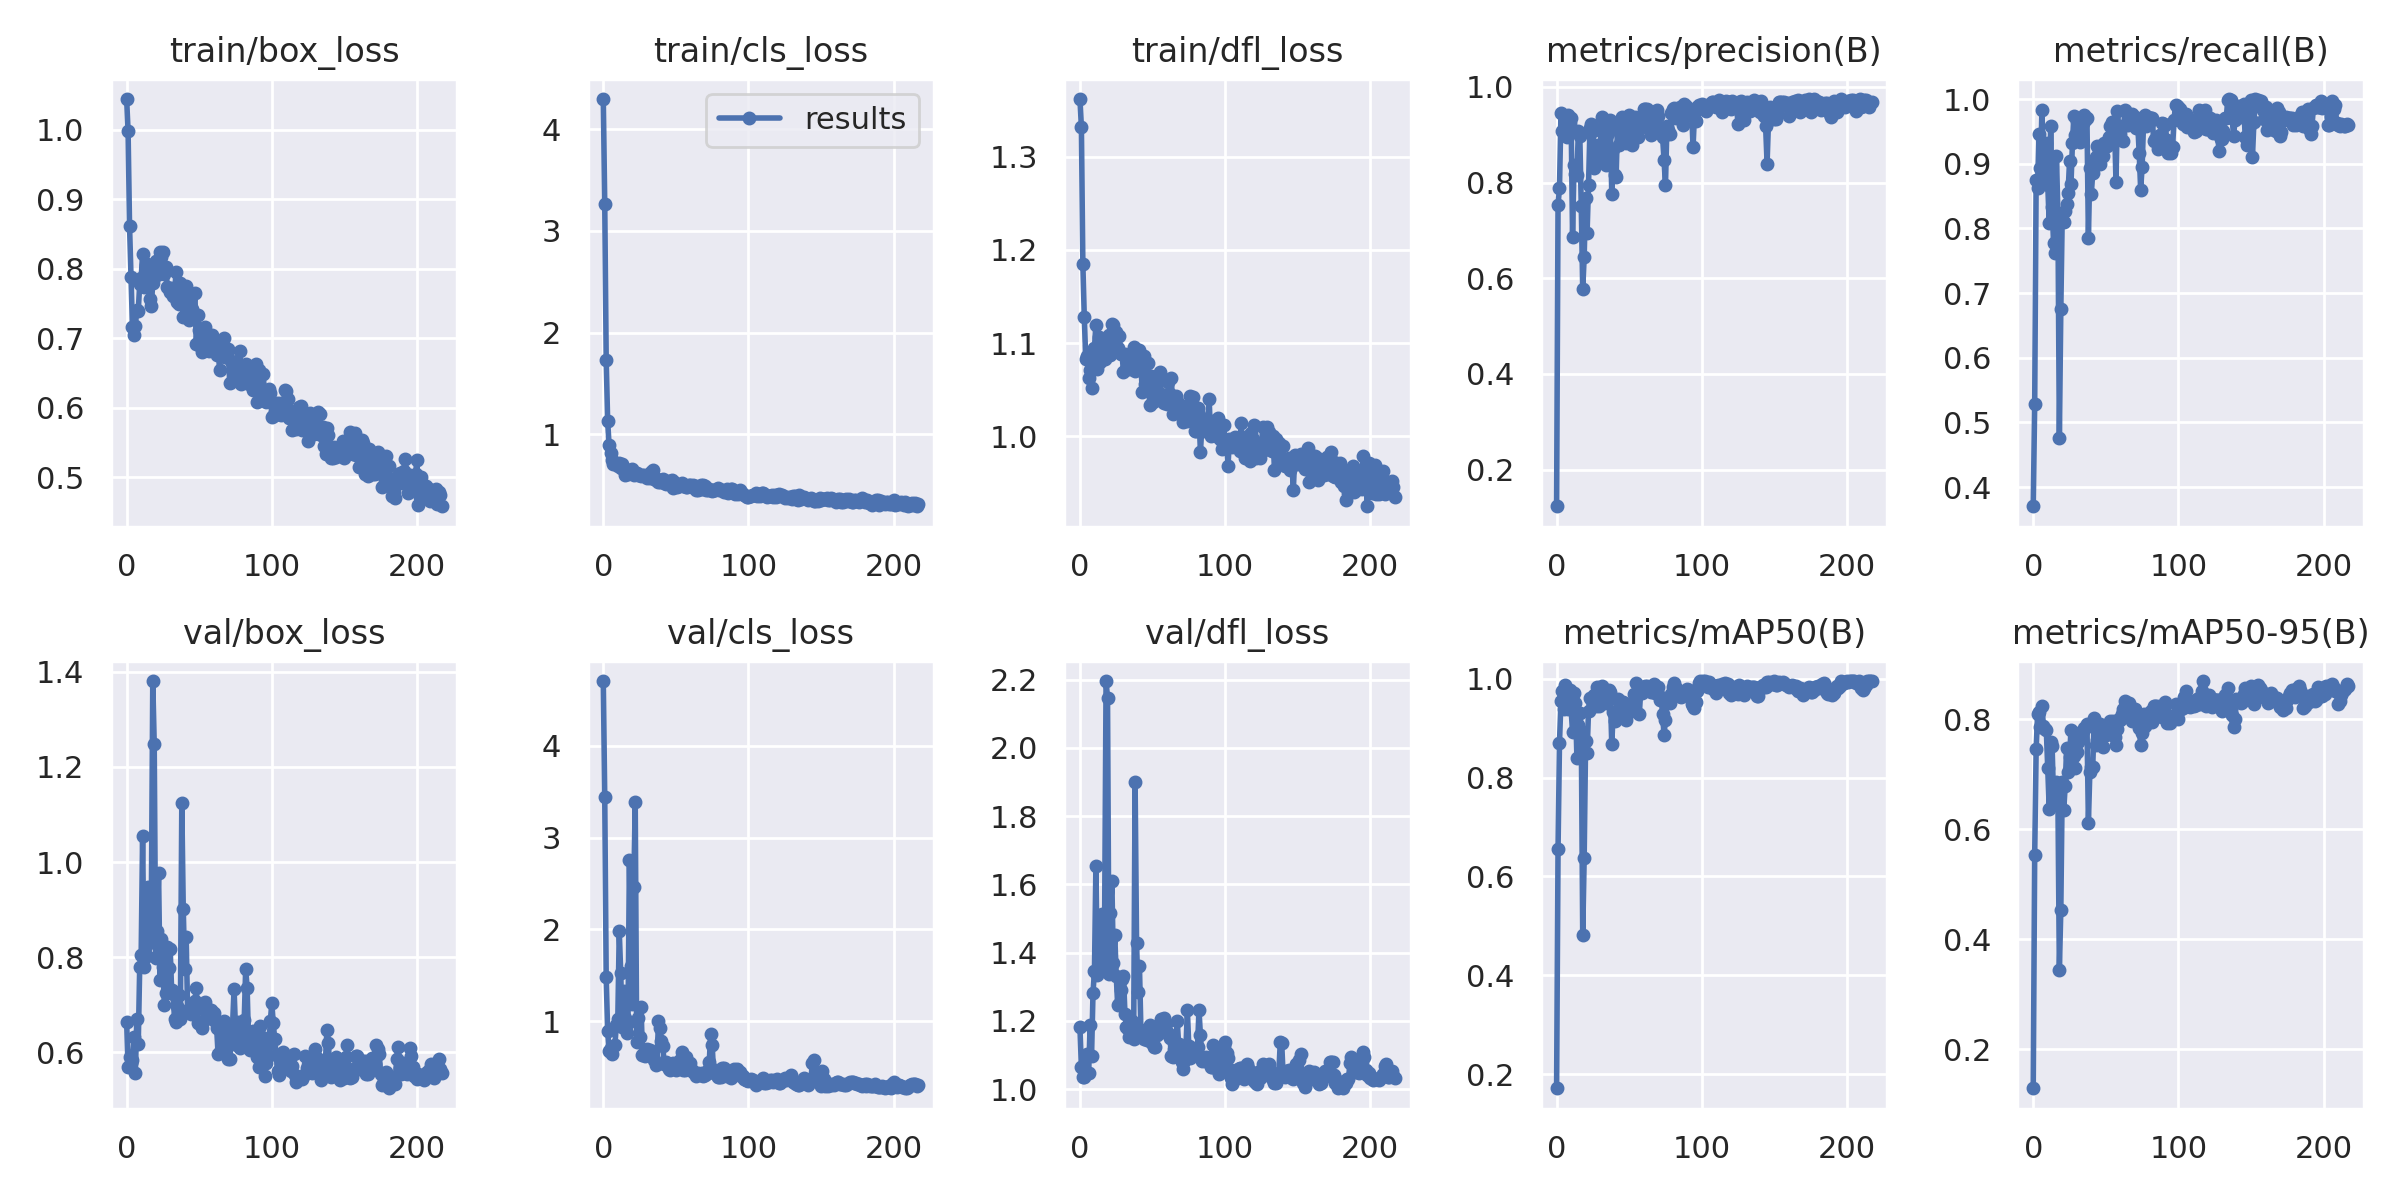

The file beside this chart, header and first rows:
epoch, train/box_loss, train/cls_loss, train/dfl_loss, metrics/precision(B), metrics/recall(B), metrics/mAP50(B), metrics/mAP50-95(B), val/box_loss, val/cls_loss, val/dfl_loss, lr/pg0, lr/pg1, lr/pg2
0, 1.044, 4.298, 1.362, 0.1234, 0.3705, 0.172, 0.1293, 0.6637, 4.708, 1.181, 0.0928, 0.0008, 0.0008
1, 0.9978, 3.268, 1.332, 0.7542, 0.5286, 0.6549, 0.5539, 0.5701, 3.441, 1.064, 0.0847, 0.001697, 0.001697
2, 0.8619, 1.733, 1.185, 0.7882, 0.8754, 0.8703, 0.7457, 0.5915, 1.479, 1.035, 0.07659, 0.002589, 0.002589
3, 0.7883, 1.132, 1.127, 0.9448, 0.8621, 0.9547, 0.8095, 0.579, 0.8936, 1.036, 0.06848, 0.003478, 0.003478
4, 0.717, 0.891, 1.083, 0.9081, 0.9459, 0.9746, 0.8133, 0.584, 0.6797, 1.049, 0.06036, 0.004364, 0.004364
5, 0.7041, 0.8171, 1.086, 0.9046, 0.8936, 0.9394, 0.7855, 0.6317, 0.7074, 1.103, 0.05224, 0.005245, 0.005245
6, 0.7181, 0.7462, 1.062, 0.9328, 0.9835, 0.9862, 0.8243, 0.5562, 0.6412, 1.046, 0.04412, 0.006123, 0.006123
7, 0.7408, 0.7062, 1.071, 0.8949, 0.8806, 0.9629, 0.7886, 0.6698, 0.7248, 1.187, 0.036, 0.006998, 0.006998
8, 0.7396, 0.7063, 1.052, 0.9412, 0.8936, 0.9391, 0.7831, 0.6177, 0.7398, 1.096, 0.02787, 0.007868, 0.007868
9, 0.7778, 0.7079, 1.079, 0.924, 0.9323, 0.9763, 0.7814, 0.7801, 0.9621, 1.283, 0.01973, 0.008735, 0.008735
10, 0.7866, 0.687, 1.095, 0.9344, 0.8675, 0.9378, 0.7112, 0.8046, 1.029, 1.345, 0.0116, 0.009598, 0.009598
11, 0.8211, 0.714, 1.12, 0.6871, 0.8085, 0.8912, 0.6378, 1.055, 1.981, 1.653, 0.009773, 0.009773, 0.009773
12, 0.7744, 0.6698, 1.073, 0.8364, 0.9585, 0.9701, 0.7582, 0.7794, 1.53, 1.333, 0.009773, 0.009773, 0.009773
13, 0.8054, 0.709, 1.106, 0.8181, 0.8337, 0.9503, 0.7516, 0.8243, 0.9407, 1.347, 0.009753, 0.009753, 0.009753
14, 0.8065, 0.6706, 1.08, 0.815, 0.7768, 0.8394, 0.6529, 0.8033, 1.326, 1.386, 0.009732, 0.009732, 0.009732
15, 0.7929, 0.5995, 1.105, 0.9078, 0.7625, 0.9066, 0.6779, 0.9472, 1.037, 1.513, 0.009711, 0.009711, 0.009711
16, 0.7564, 0.6312, 1.091, 0.8979, 0.9114, 0.9313, 0.6862, 0.8367, 0.876, 1.373, 0.009691, 0.009691, 0.009691
17, 0.7466, 0.6049, 1.083, 0.7509, 0.822, 0.8937, 0.6547, 0.9013, 0.9845, 1.492, 0.00967, 0.00967, 0.00967
18, 0.7798, 0.6246, 1.103, 0.5766, 0.4765, 0.481, 0.3449, 1.381, 2.752, 2.196, 0.009649, 0.009649, 0.009649
19, 0.7943, 0.6462, 1.105, 0.6443, 0.6751, 0.6375, 0.4535, 1.248, 1.601, 2.146, 0.009629, 0.009629, 0.009629
20, 0.811, 0.6535, 1.108, 0.7679, 0.8234, 0.8745, 0.6866, 0.7977, 1.192, 1.338, 0.009608, 0.009608, 0.009608
21, 0.7908, 0.6021, 1.087, 0.6942, 0.8095, 0.849, 0.6346, 0.8562, 2.462, 1.515, 0.009588, 0.009588, 0.009588
22, 0.8141, 0.6107, 1.121, 0.7955, 0.8266, 0.9345, 0.6782, 0.9767, 3.386, 1.61, 0.009567, 0.009567, 0.009567
23, 0.8238, 0.6149, 1.119, 0.9148, 0.8384, 0.9615, 0.7483, 0.7521, 0.7712, 1.37, 0.009546, 0.009546, 0.009546
24, 0.8174, 0.601, 1.097, 0.9215, 0.8553, 0.9595, 0.7051, 0.8386, 1.035, 1.451, 0.009526, 0.009526, 0.009526
25, 0.8241, 0.597, 1.112, 0.9087, 0.9036, 0.9497, 0.7318, 0.7806, 0.825, 1.333, 0.009505, 0.009505, 0.009505
26, 0.792, 0.5923, 1.095, 0.8311, 0.8683, 0.9675, 0.7802, 0.7005, 1.16, 1.245, 0.009484, 0.009484, 0.009484
27, 0.8029, 0.598, 1.107, 0.878, 0.9317, 0.9443, 0.7364, 0.7246, 0.6339, 1.25, 0.009464, 0.009464, 0.009464
28, 0.7744, 0.5986, 1.088, 0.8755, 0.9744, 0.983, 0.7329, 0.8219, 0.6582, 1.292, 0.009443, 0.009443, 0.009443
29, 0.7723, 0.5912, 1.088, 0.8465, 0.9449, 0.9441, 0.7118, 0.7771, 0.6225, 1.323, 0.009423, 0.009423, 0.009423
30, 0.7671, 0.5669, 1.069, 0.8637, 0.9656, 0.975, 0.7406, 0.8168, 0.6931, 1.333, 0.009402, 0.009402, 0.009402
31, 0.772, 0.5832, 1.089, 0.9369, 0.9436, 0.9844, 0.7596, 0.7307, 0.6332, 1.221, 0.009381, 0.009381, 0.009381
32, 0.7602, 0.5722, 1.072, 0.9152, 0.933, 0.9782, 0.7724, 0.7229, 0.6814, 1.183, 0.009361, 0.009361, 0.009361
33, 0.7623, 0.6283, 1.072, 0.912, 0.9553, 0.9746, 0.7766, 0.6696, 0.6176, 1.177, 0.00934, 0.00934, 0.00934
34, 0.7953, 0.6497, 1.088, 0.8371, 0.9636, 0.9512, 0.7793, 0.6642, 0.6138, 1.153, 0.009319, 0.009319, 0.009319
35, 0.7528, 0.5554, 1.073, 0.9, 0.9756, 0.9519, 0.7847, 0.6982, 0.578, 1.162, 0.009299, 0.009299, 0.009299
36, 0.7488, 0.5502, 1.082, 0.9152, 0.9671, 0.9772, 0.7842, 0.7198, 0.5188, 1.199, 0.009278, 0.009278, 0.009278
37, 0.7802, 0.5552, 1.096, 0.93, 0.9714, 0.9725, 0.7916, 0.6709, 0.5468, 1.148, 0.009258, 0.009258, 0.009258
38, 0.76, 0.5266, 1.07, 0.7772, 0.7852, 0.8672, 0.6123, 1.123, 0.9975, 1.901, 0.009237, 0.009237, 0.009237
39, 0.7302, 0.5277, 1.072, 0.8696, 0.8926, 0.9314, 0.705, 0.9021, 0.9205, 1.429, 0.009216, 0.009216, 0.009216
40, 0.7554, 0.5493, 1.083, 0.816, 0.8535, 0.9146, 0.7138, 0.7751, 0.7814, 1.284, 0.009196, 0.009196, 0.009196
41, 0.7748, 0.5562, 1.093, 0.8122, 0.8859, 0.9305, 0.7139, 0.8431, 0.7269, 1.361, 0.009175, 0.009175, 0.009175
42, 0.741, 0.5201, 1.075, 0.9233, 0.9002, 0.9591, 0.8026, 0.6869, 0.5308, 1.172, 0.009154, 0.009154, 0.009154
43, 0.7269, 0.5114, 1.047, 0.8795, 0.9111, 0.9345, 0.754, 0.6911, 0.5556, 1.17, 0.009134, 0.009134, 0.009134
44, 0.7594, 0.5159, 1.086, 0.9047, 0.9268, 0.9404, 0.7619, 0.6806, 0.5359, 1.146, 0.009113, 0.009113, 0.009113
45, 0.7419, 0.5361, 1.056, 0.9375, 0.9219, 0.9414, 0.7641, 0.6946, 0.484, 1.153, 0.009092, 0.009092, 0.009092
46, 0.7368, 0.5146, 1.051, 0.9268, 0.8994, 0.952, 0.7909, 0.6917, 0.4651, 1.144, 0.009072, 0.009072, 0.009072
47, 0.7659, 0.5454, 1.079, 0.8925, 0.9124, 0.9438, 0.7834, 0.7081, 0.491, 1.162, 0.009051, 0.009051, 0.009051
48, 0.6923, 0.4726, 1.034, 0.8825, 0.9119, 0.9162, 0.749, 0.7345, 0.5483, 1.187, 0.009031, 0.009031, 0.009031
49, 0.7335, 0.527, 1.064, 0.9221, 0.9313, 0.9313, 0.772, 0.6622, 0.5011, 1.139, 0.00901, 0.00901, 0.00901
50, 0.7125, 0.4962, 1.037, 0.9423, 0.9282, 0.9463, 0.7721, 0.6611, 0.4726, 1.132, 0.008989, 0.008989, 0.008989
51, 0.6872, 0.4769, 1.054, 0.91, 0.9279, 0.9437, 0.7835, 0.6645, 0.4769, 1.124, 0.008969, 0.008969, 0.008969
52, 0.6804, 0.4883, 1.046, 0.8786, 0.9407, 0.9417, 0.7747, 0.6505, 0.5166, 1.123, 0.008948, 0.008948, 0.008948
53, 0.7121, 0.4958, 1.046, 0.9139, 0.9587, 0.9691, 0.7976, 0.6905, 0.5818, 1.158, 0.008927, 0.008927, 0.008927
54, 0.7166, 0.5155, 1.047, 0.9361, 0.9647, 0.9622, 0.782, 0.7064, 0.6688, 1.175, 0.008907, 0.008907, 0.008907
55, 0.7075, 0.4878, 1.069, 0.935, 0.9637, 0.9908, 0.7972, 0.6707, 0.47, 1.166, 0.008886, 0.008886, 0.008886
56, 0.7034, 0.4945, 1.046, 0.8962, 0.9596, 0.9681, 0.7675, 0.6896, 0.47, 1.204, 0.008866, 0.008866, 0.008866
57, 0.6815, 0.4838, 1.036, 0.93, 0.8718, 0.9285, 0.7526, 0.6898, 0.6151, 1.19, 0.008845, 0.008845, 0.008845
58, 0.7022, 0.4812, 1.035, 0.9327, 0.9814, 0.9771, 0.783, 0.6892, 0.486, 1.208, 0.008824, 0.008824, 0.008824
59, 0.705, 0.5036, 1.042, 0.9185, 0.9526, 0.9705, 0.8003, 0.6849, 0.4819, 1.19, 0.008804, 0.008804, 0.008804
... 158 more rows
